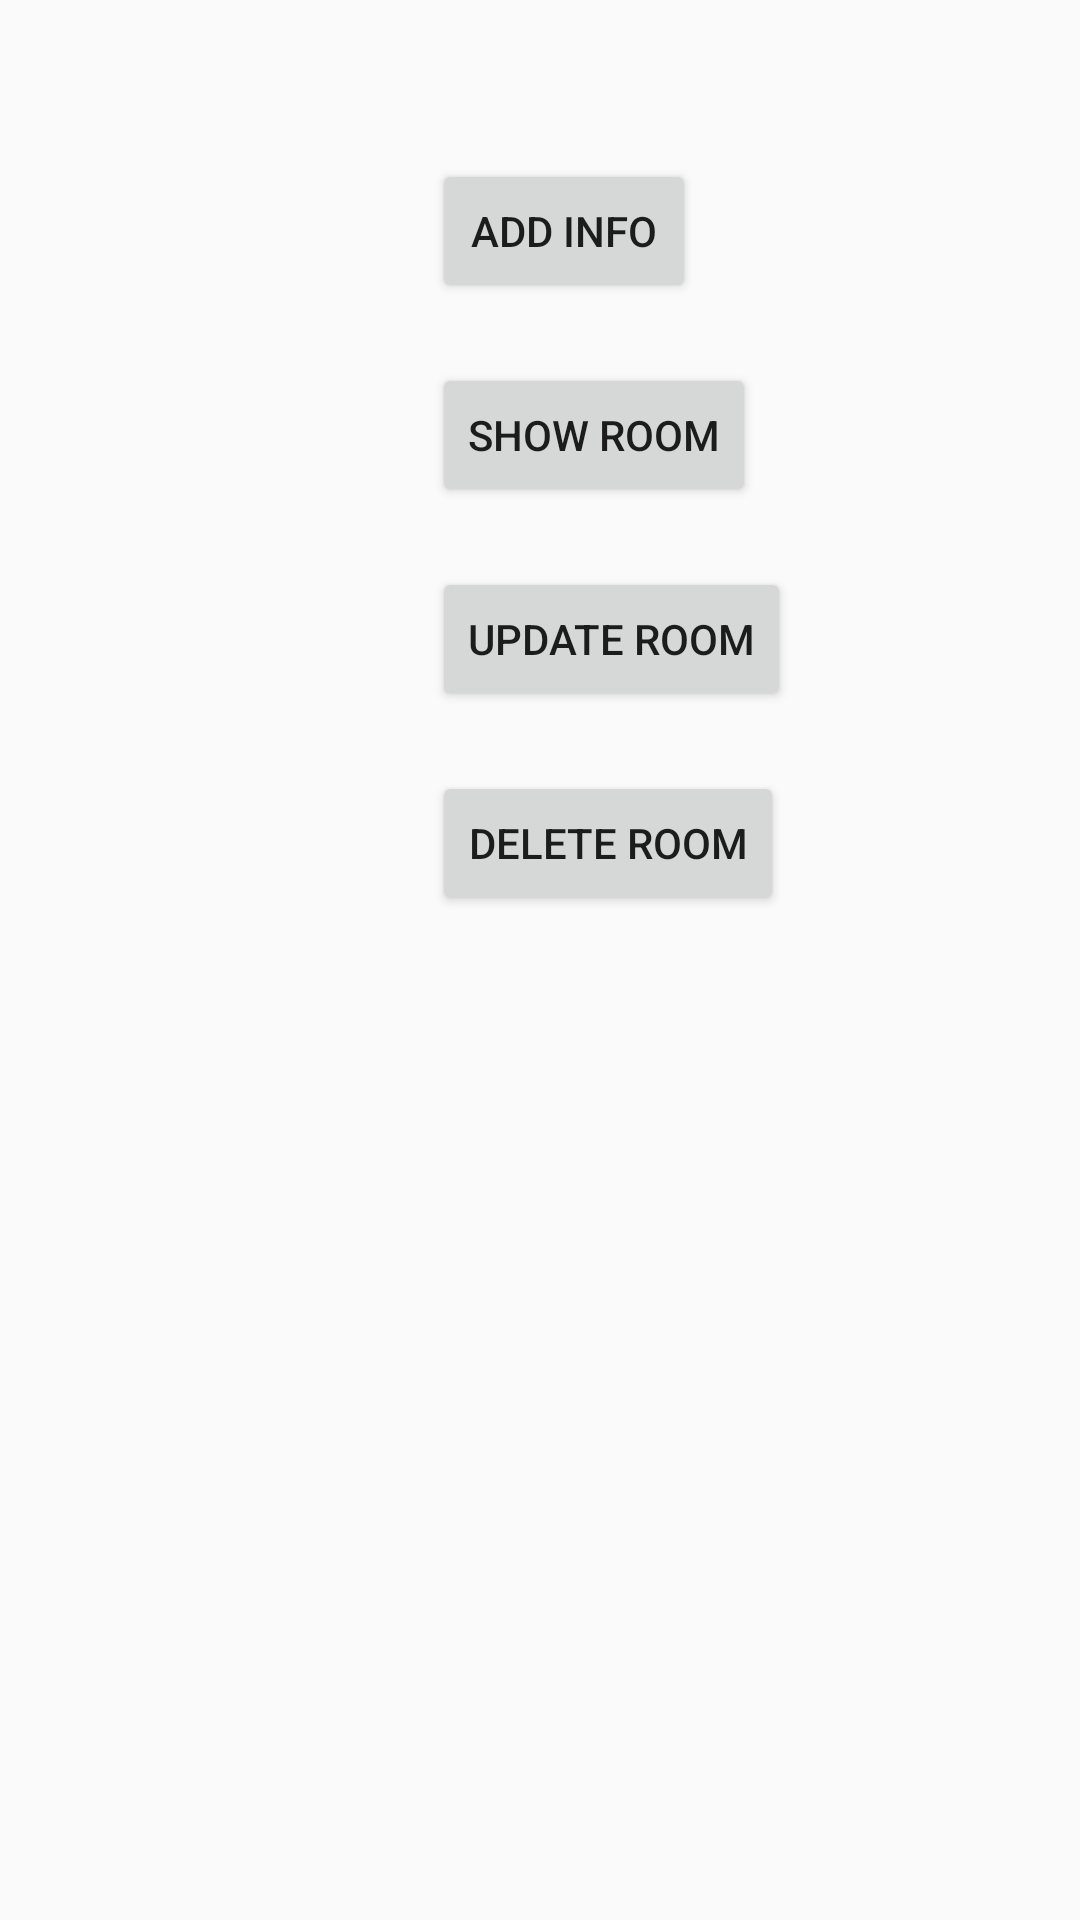

This screen was rendered from an Android layout file. Write that file and the resources it references.
<!-- AndroidManifest.xml: application theme AppTheme -->
<!-- res/layout/fragment_home.xml -->
<RelativeLayout xmlns:android="http://schemas.android.com/apk/res/android"
    xmlns:tools="http://schemas.android.com/tools"
    android:layout_width="match_parent"
    android:layout_height="match_parent"
    tools:context="com.example.janmejay.mycab.Home">

    

    <Button
        android:id="@+id/button2"
        android:layout_width="wrap_content"
        android:layout_height="wrap_content"
        android:layout_alignParentEnd="true"
        android:layout_alignParentRight="true"
        android:layout_alignParentTop="true"
        android:layout_marginEnd="128dp"
        android:layout_marginRight="128dp"
        android:layout_marginTop="53dp"
        android:text="add info" />

    <Button

        android:layout_width="wrap_content"
        android:layout_height="wrap_content"
        android:id="@+id/button3"
        android:layout_alignLeft="@+id/button2"
        android:layout_alignStart="@+id/button2"
        android:layout_below="@+id/button2"
        android:layout_marginTop="20dp"
        android:text="show room"/>
    <Button
        android:layout_width="wrap_content"
        android:layout_height="wrap_content"
        android:id="@+id/button4"
        android:layout_alignLeft="@+id/button3"
        android:layout_alignStart="@+id/button3"
        android:layout_below="@+id/button3"
        android:layout_marginTop="20dp"
        android:text="update room"/>
    <Button
        android:layout_width="wrap_content"
        android:layout_height="wrap_content"
        android:id="@+id/button5"
        android:layout_alignLeft="@+id/button4"
        android:layout_alignStart="@+id/button4"
        android:layout_below="@+id/button4"
        android:layout_marginTop="20dp"
        android:text="delete room"/>

</RelativeLayout>
<!-- resources referenced by this layout -->
<resources>
  <style name="AppTheme" parent="Theme.AppCompat.Light.DarkActionBar">
          
          <item name="colorPrimary">@color/colorPrimary</item>
          <item name="colorPrimaryDark">@color/colorPrimaryDark</item>
          <item name="colorAccent">@color/colorAccent</item>
      </style>
  <color name="colorPrimary">#3F51B5</color>
  <color name="colorPrimaryDark">#303F9F</color>
  <color name="colorAccent">#FF4081</color>
</resources>
